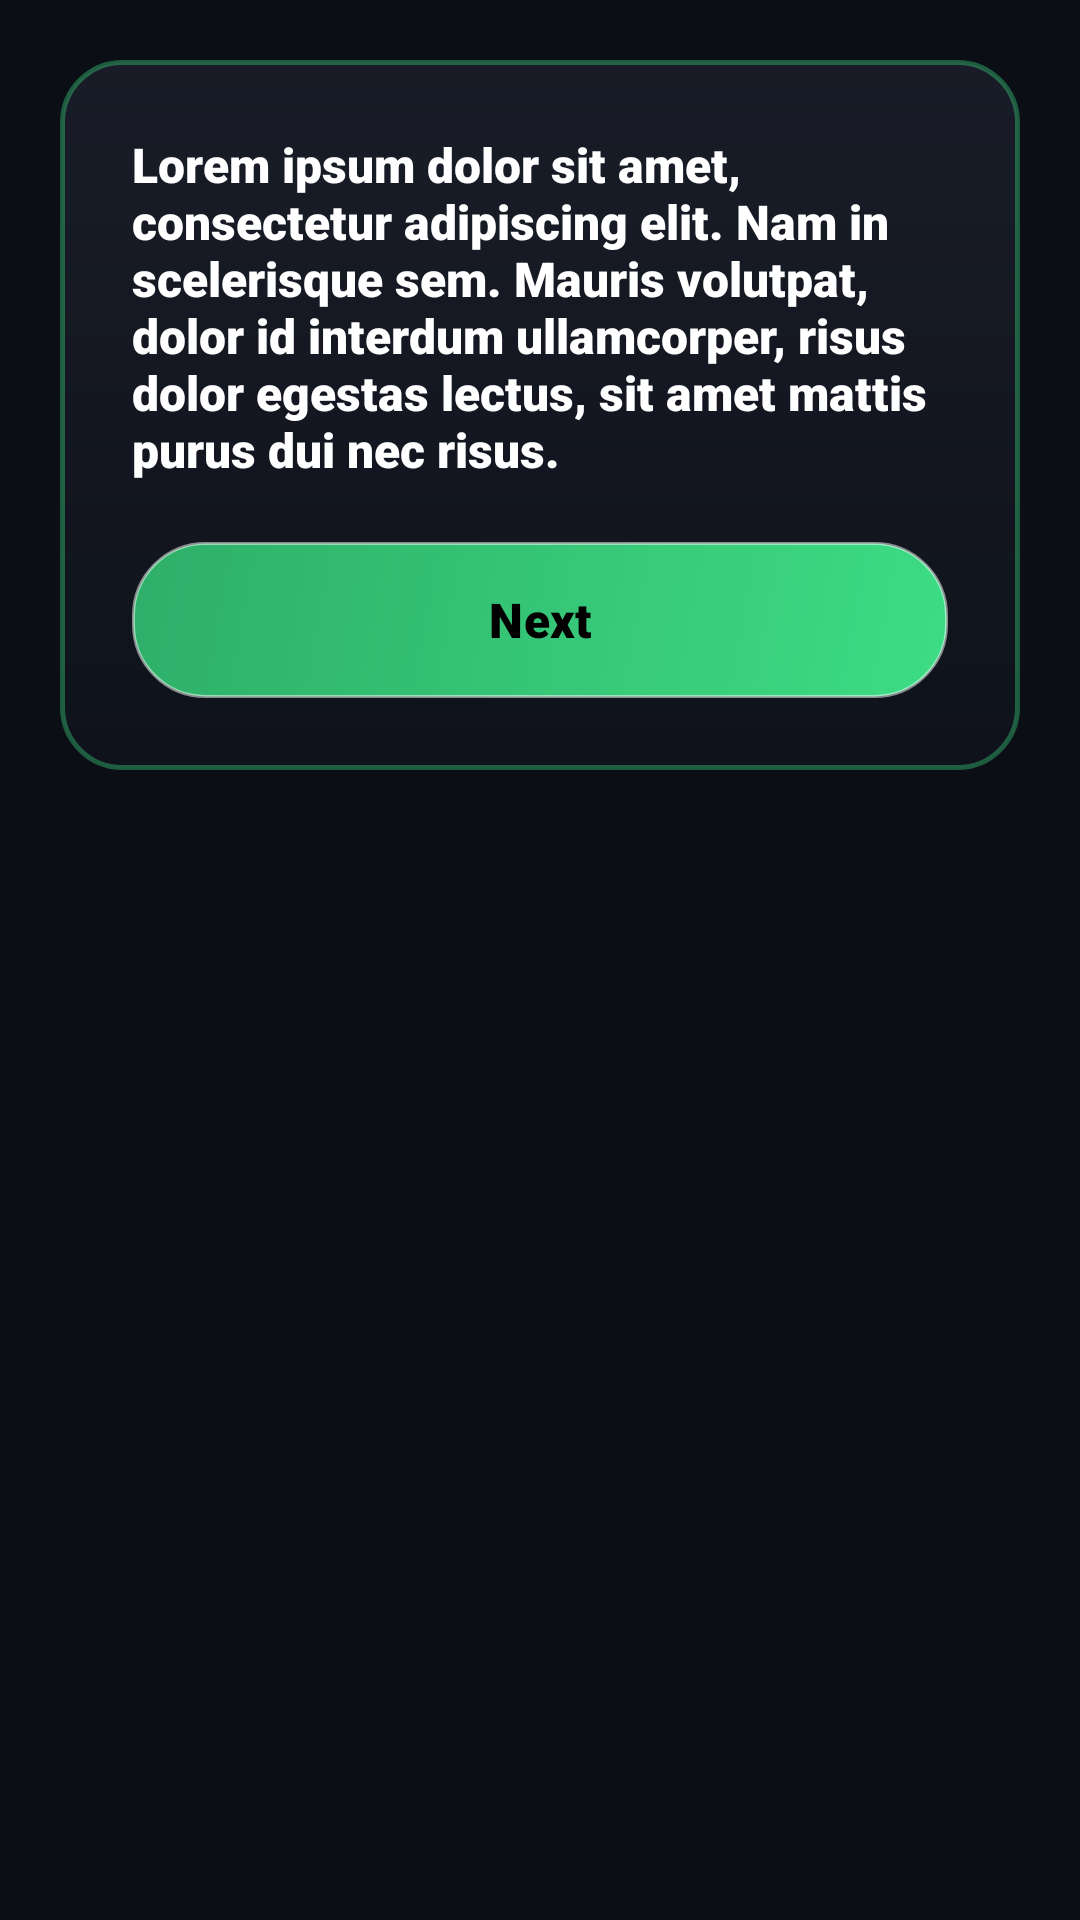

Write the Android layout XML for this screen, with the resource values it uses.
<!-- AndroidManifest.xml: application theme Theme.EnragedYetti -->
<!-- res/layout/fragment_first.xml -->
<?xml version="1.0" encoding="utf-8"?>
<androidx.core.widget.NestedScrollView xmlns:android="http://schemas.android.com/apk/res/android"
    xmlns:app="http://schemas.android.com/apk/res-auto"
    xmlns:tools="http://schemas.android.com/tools"
    android:layout_width="match_parent"
    android:layout_height="match_parent"
    android:background="@android:color/transparent"
    tools:context=".FirstFragment">

    <LinearLayout
        android:layout_width="match_parent"
        android:layout_height="wrap_content"
        android:orientation="vertical"
        android:padding="20dp">

        <LinearLayout
            android:layout_width="match_parent"
            android:layout_height="wrap_content"
            android:background="@drawable/glass_card_highlighted"
            android:gravity="center"
            android:orientation="vertical"
            android:padding="24dp">

            <TextView
                android:id="@+id/textview_first"
                android:layout_width="wrap_content"
                android:layout_height="wrap_content"
                android:text="@string/lorem_ipsum"
                android:textColor="@color/white"
                android:textSize="16sp" />

            <com.google.android.material.button.MaterialButton
                android:id="@+id/button_first"
                android:layout_width="match_parent"
                android:layout_height="52dp"
                android:layout_marginTop="20dp"
                android:background="@drawable/glass_button_primary"
                android:text="@string/next"
                android:textColor="@color/black"
                android:textSize="16sp"
                android:textStyle="bold"
                app:backgroundTint="@null" />
        </LinearLayout>

    </LinearLayout>
</androidx.core.widget.NestedScrollView>
<!-- resources referenced by this layout -->
<resources>
  <color name="black">#FF000000</color>
  <color name="white">#FFFFFFFF</color>
  <!-- drawable glass_button_primary (drawable) -->
  <?xml version="1.0" encoding="utf-8"?>
  <ripple xmlns:android="http://schemas.android.com/apk/res/android"
      android:color="#40FFFFFF">
      <item>
          <shape android:shape="rectangle">
              <gradient
                  android:angle="135"
                  android:startColor="#FF3DDC84"
                  android:endColor="#FF2EAF69"
                  android:type="linear" />
              <corners android:radius="24dp" />
              <stroke
                  android:width="1dp"
                  android:color="#80FFFFFF" />
          </shape>
      </item>
  </ripple>
  <!-- drawable glass_card_highlighted (drawable) -->
  <?xml version="1.0" encoding="utf-8"?>
  <shape xmlns:android="http://schemas.android.com/apk/res/android"
      android:shape="rectangle">
      <gradient
          android:angle="270"
          android:startColor="#4D383D54"
          android:endColor="#2B1D2235"
          android:type="linear" />
      <corners android:radius="20dp" />
      <stroke
          android:width="1.5dp"
          android:color="#603DDC84" />
  </shape>
  <string name="lorem_ipsum">
          Lorem ipsum dolor sit amet, consectetur adipiscing elit. Nam in scelerisque sem. Mauris
          volutpat, dolor id interdum ullamcorper, risus dolor egestas lectus, sit amet mattis purus
          dui nec risus.
      </string>
  <string name="next">Next</string>
  <style name="Theme.EnragedYetti" parent="Base.Theme.EnragedYetti" />
  <style name="Base.Theme.EnragedYetti" parent="Theme.Material3.DayNight.NoActionBar">
          <item name="colorPrimary">@color/yetti_primary</item>
          <item name="colorPrimaryVariant">@color/yetti_primary_dark</item>
          <item name="colorOnPrimary">@color/black</item>
          <item name="colorSecondary">@color/yetti_accent</item>
          <item name="colorSecondaryVariant">@color/yetti_accent</item>
          <item name="colorOnSecondary">@color/white</item>
          <item name="android:statusBarColor">#FF0B0E14</item>
          <item name="android:windowBackground">#FF0B0E14</item>
          <item name="android:fontFamily">sans-serif-black</item>
          <item name="fontFamily">sans-serif-black</item>
      </style>
  <color name="yetti_primary">#3DDC84</color>
  <color name="yetti_primary_dark">#2EAF69</color>
  <color name="yetti_accent">#FF4081</color>
</resources>
